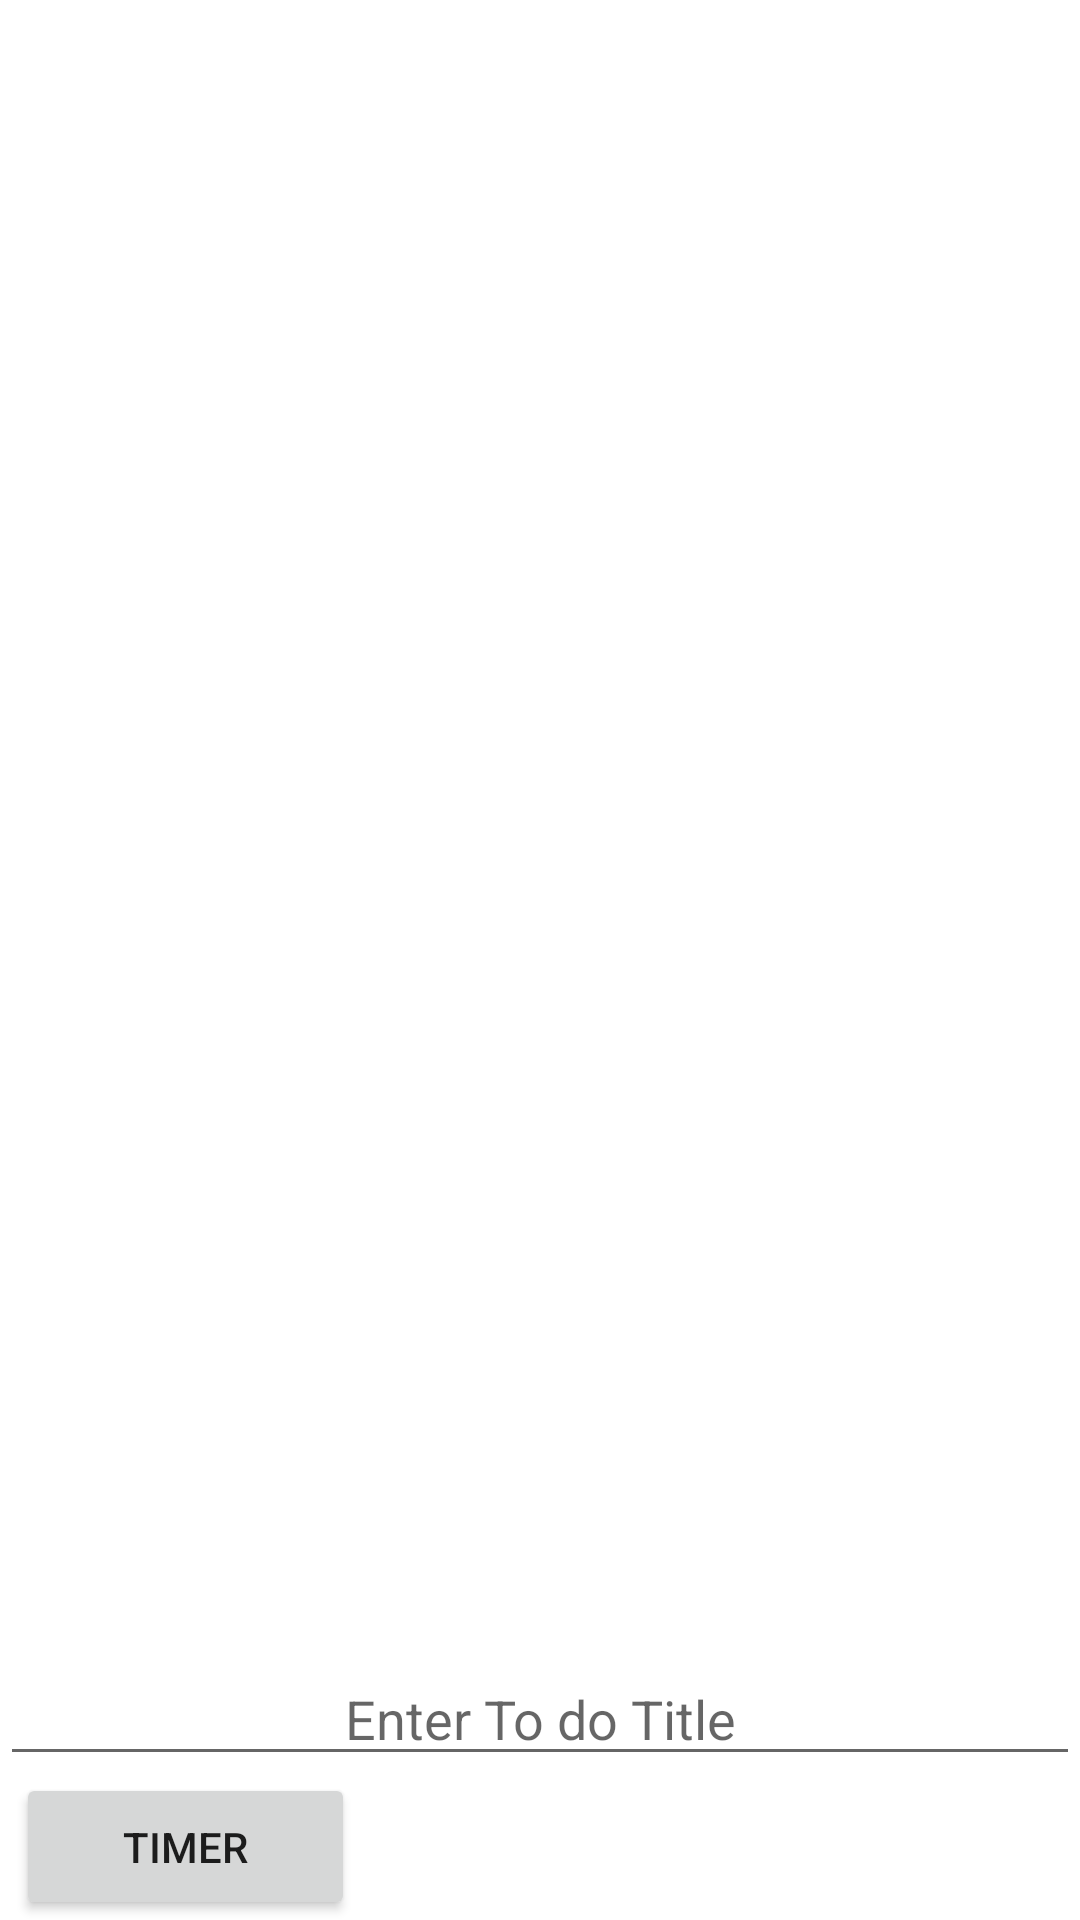

Android layout source for this screen:
<!-- AndroidManifest.xml: application theme Theme.MyToDoList -->
<!-- res/layout/activity_main.xml -->
<androidx.constraintlayout.widget.ConstraintLayout
    xmlns:android="http://schemas.android.com/apk/res/android"
    xmlns:app="http://schemas.android.com/apk/res-auto"
    xmlns:tools="http://schemas.android.com/tools"
    android:layout_width="match_parent"
    android:layout_height="match_parent"
    tools:context=".MainActivity">

    <androidx.recyclerview.widget.RecyclerView
        android:id="@+id/rvTodoItems"
        android:layout_width="match_parent"
        android:layout_height="0dp"
        app:layout_constraintBottom_toTopOf="@+id/btnAddTodo"
        app:layout_constraintEnd_toEndOf="parent"
        app:layout_constraintStart_toStartOf="parent"
        app:layout_constraintTop_toTopOf="parent" />


    <EditText
            android:id="@+id/etTodoTitle"
            android:layout_width="0dp"
            android:layout_height="wrap_content"
            android:gravity="center_horizontal"
            android:hint="Enter To do Title"
            app:layout_constraintBottom_toBottomOf="parent"
            app:layout_constraintEnd_toEndOf="parent"
            app:layout_constraintHorizontal_bias="1.0"
            app:layout_constraintStart_toStartOf="parent"
            app:layout_constraintTop_toTopOf="parent"
            app:layout_constraintVertical_bias="0.92"
            tools:ignore="TouchTargetSizeCheck" />

        <Button
            android:id="@+id/btnAddTodo"
            style="@style/Widget.MaterialComponents.Button.TextButton.Icon"
            android:layout_width="126dp"
            android:layout_height="48dp"
            android:layout_marginEnd="6dp"
            android:backgroundTint="@color/colorPrimary"
            android:text="Add Todo"
            app:icon="@drawable/ic_add"
            android:textColor="@color/white"
            app:layout_constraintBottom_toBottomOf="parent"
            app:layout_constraintEnd_toStartOf="@+id/btnDeleteDoneTodo" />

        <Button
            android:id="@+id/btnDeleteDoneTodo"
            style="@style/Widget.MaterialComponents.Button.TextButton.Icon"
            android:layout_width="150dp"
            android:layout_height="48dp"
            android:layout_marginEnd="4dp"
            android:backgroundTint="#686767"
            android:text="Delete Done"
            android:textColor="@color/white"
            app:icon="@drawable/ic_delete"
            app:layout_constraintBottom_toBottomOf="parent"
            app:layout_constraintEnd_toEndOf="parent" />

        <Button
            android:id="@+id/btntimer"
            android:layout_width="113dp"
            android:layout_height="49dp"
            android:text="Timer"
            app:icon="@drawable/ic_delete"
            app:layout_constraintBottom_toBottomOf="parent"
            app:layout_constraintEnd_toEndOf="parent"
            app:layout_constraintHorizontal_bias="0.021"
            app:layout_constraintStart_toStartOf="parent"
            app:layout_constraintTop_toTopOf="parent"
            app:layout_constraintVertical_bias="1.0" />

</androidx.constraintlayout.widget.ConstraintLayout>
<!-- resources referenced by this layout -->
<resources>
  <color name="colorPrimary">#049cfc</color>
  <color name="white">#FFFFFFFF</color>
  <style name="Theme.MyToDoList" parent="Theme.MaterialComponents.Light.DarkActionBar">
          
          <item name="colorPrimary">@color/pinkyred</item>
          <item name="colorPrimaryVariant">@color/black</item>
          <item name="colorOnPrimary">@color/white</item>
          
          <item name="colorSecondary">@color/teal_200</item>
          <item name="colorSecondaryVariant">@color/teal_700</item>
          <item name="colorOnSecondary">@color/black</item>
          
          <item name="android:statusBarColor" tools:targetApi="l">?attr/colorPrimaryVariant</item>
          <item name="titleTextColor">@color/white</item>
          
      </style>
  <color name="pinkyred">#fe646f</color>
  <color name="black">#FF000000</color>
  <color name="teal_200">#FF03DAC5</color>
  <color name="teal_700">#FF018786</color>
</resources>
